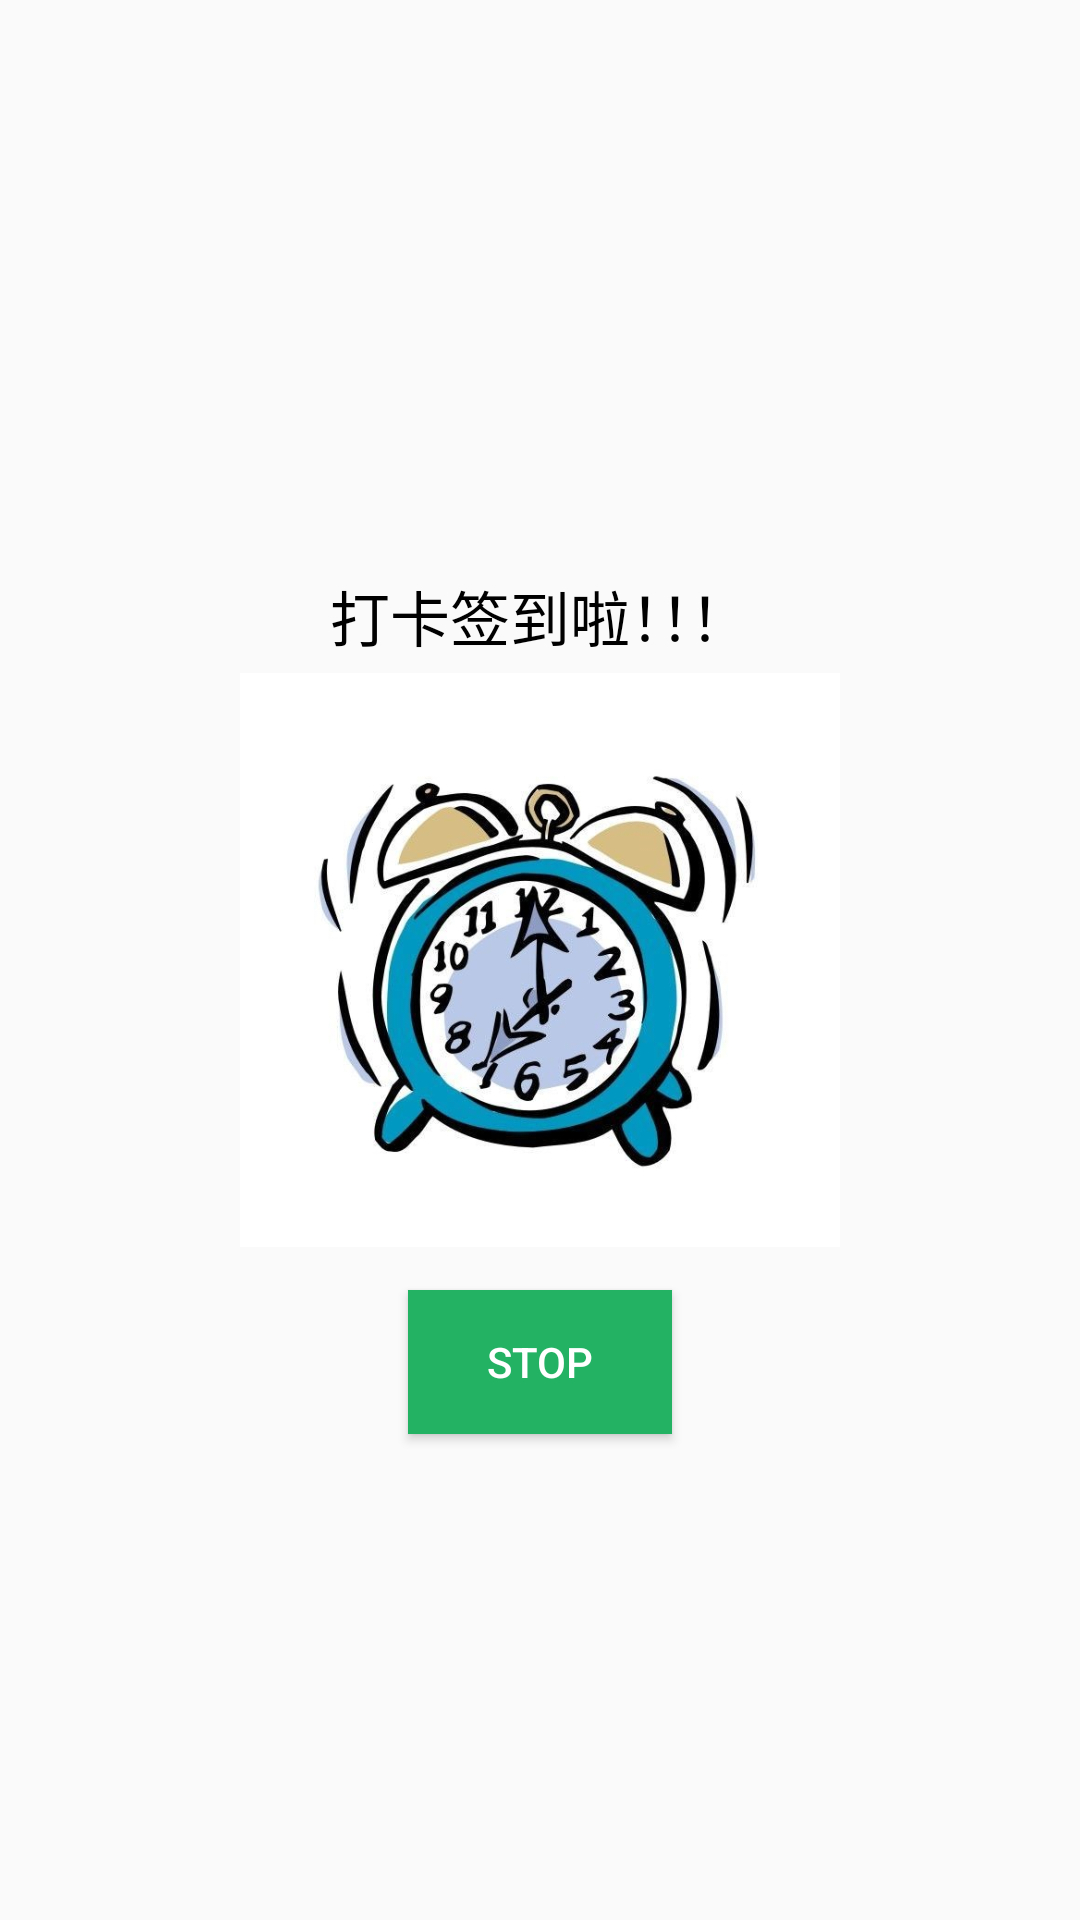

Reconstruct the res/layout file that produces this screen, plus the resources it refers to.
<!-- AndroidManifest.xml: application theme AppTheme -->
<!-- res/layout/activity_alarming.xml -->
<?xml version="1.0" encoding="utf-8"?>
<RelativeLayout xmlns:android="http://schemas.android.com/apk/res/android"
    android:layout_width="match_parent"
    android:layout_height="300dp">

    <TextView
        android:layout_width="wrap_content"
        android:layout_height="wrap_content"
        android:layout_marginTop="15dp"
        android:layout_above="@+id/clock"
        android:layout_centerHorizontal="true"
        android:text="打卡签到啦！！！"
        android:textSize="20sp"
        android:textColor="#000000"/>

    <ImageView
        android:id="@+id/clock"
        android:layout_width="200dp"
        android:layout_height="200dp"
        android:layout_centerInParent="true"
        android:src="@drawable/clock"/>

    <Button
        android:id="@+id/btn_stop_alarm"
        android:layout_width="wrap_content"
        android:layout_height="wrap_content"
        android:layout_marginTop="10dp"
        android:layout_centerHorizontal="true"
        android:text="Stop"
        android:background="#23b163"
        android:layout_below="@+id/clock"/>

</RelativeLayout>
<!-- resources referenced by this layout -->
<resources>
  <!-- drawable clock: jpg bitmap (drawable-hdpi, 92082 bytes) -->
  <style name="AppTheme" parent="Theme.AppCompat.Light.NoActionBar">
          
          <item name="colorPrimary">#f5333131</item>
          <item name="colorPrimaryDark">@color/colorPrimaryDark</item>
          <item name="colorAccent">@color/colorAccent</item>
          <item name="android:textColorPrimary">#FFFFFF</item>
      </style>
  <color name="colorPrimaryDark">#303F9F</color>
  <color name="colorAccent">#FF4081</color>
</resources>
